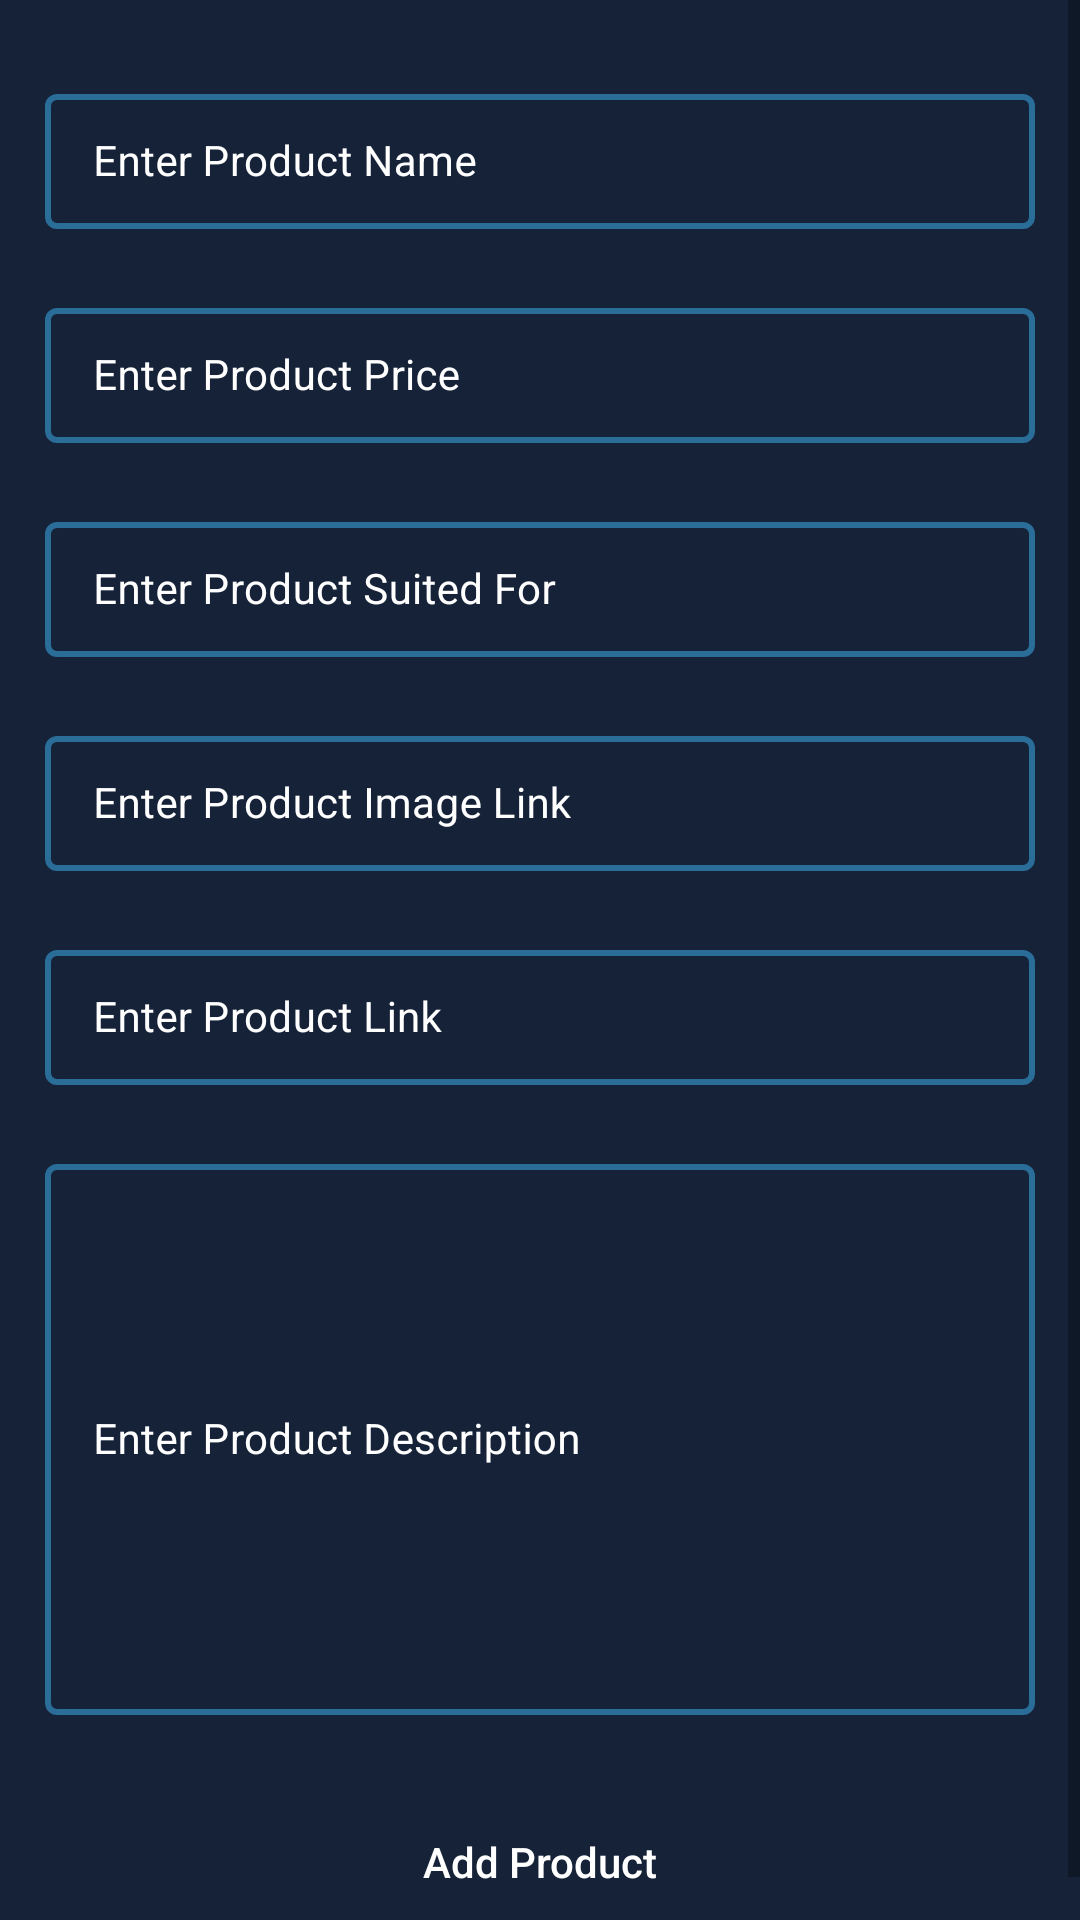

The Android layout XML behind this screen, and the referenced resources:
<!-- AndroidManifest.xml: application theme Theme.ShoppingApp -->
<!-- res/layout/activity_add_course.xml -->
<?xml version="1.0" encoding="utf-8"?>
<ScrollView xmlns:android="http://schemas.android.com/apk/res/android"
    xmlns:app="http://schemas.android.com/apk/res-auto"
    xmlns:tools="http://schemas.android.com/tools"
    android:layout_width="match_parent"
    android:layout_height="match_parent"
    android:background="@color/blue_shade_1"
    tools:context=".AddCourseActivity">

    <RelativeLayout
        android:layout_width="match_parent"
        android:layout_height="wrap_content">
        <LinearLayout
            android:layout_width="match_parent"
            android:layout_height="wrap_content"
            android:orientation="vertical">

            <com.google.android.material.textfield.TextInputLayout
                android:layout_width="match_parent"
                android:layout_height="wrap_content"
                style="@style/TextInputLayout"
                app:boxStrokeColor="@color/white"
                android:layout_marginTop="20dp"
                android:layout_marginStart="10dp"
                android:layout_marginEnd="10dp"
                android:hint="Enter Product Name"
                android:padding="5dp"
                android:textColorHint="@color/white"
                app:hintTextColor="@color/white">
                <com.google.android.material.textfield.TextInputEditText
                    android:id="@+id/idEdtCourseName"
                    android:layout_width="match_parent"
                    android:layout_height="wrap_content"
                    android:importantForAutofill="no"
                    android:inputType="textEmailAddress"
                    android:textColor="@color/white"
                    android:textColorHint="@color/white"
                    android:textSize="14sp"/>
            </com.google.android.material.textfield.TextInputLayout>
            <com.google.android.material.textfield.TextInputLayout
                android:layout_width="match_parent"
                android:layout_height="wrap_content"
                style="@style/TextInputLayout"
                app:boxStrokeColor="@color/white"
                android:layout_marginTop="10dp"
                android:layout_marginStart="10dp"
                android:layout_marginEnd="10dp"
                android:hint="Enter Product Price"
                android:padding="5dp"
                android:textColorHint="@color/white"
                app:hintTextColor="@color/white">
                <com.google.android.material.textfield.TextInputEditText
                    android:id="@+id/idEdtCoursePrice"
                    android:layout_width="match_parent"
                    android:layout_height="wrap_content"
                    android:importantForAutofill="no"
                    android:inputType="number"
                    android:textColor="@color/white"
                    android:textColorHint="@color/white"
                    android:textSize="14sp"/>
            </com.google.android.material.textfield.TextInputLayout>
            <com.google.android.material.textfield.TextInputLayout
                android:layout_width="match_parent"
                android:layout_height="wrap_content"
                style="@style/TextInputLayout"
                app:boxStrokeColor="@color/white"
                android:layout_marginTop="10dp"
                android:layout_marginStart="10dp"
                android:layout_marginEnd="10dp"
                android:hint="Enter Product Suited For"
                android:padding="5dp"
                android:textColorHint="@color/white"
                app:hintTextColor="@color/white">
                <com.google.android.material.textfield.TextInputEditText
                    android:id="@+id/idEdtCourseSuitedFor"
                    android:layout_width="match_parent"
                    android:layout_height="wrap_content"
                    android:importantForAutofill="no"
                    android:inputType="textEmailAddress"
                    android:textColor="@color/white"
                    android:textColorHint="@color/white"
                    android:textSize="14sp"/>
            </com.google.android.material.textfield.TextInputLayout>
            <com.google.android.material.textfield.TextInputLayout
                android:layout_width="match_parent"
                android:layout_height="wrap_content"
                style="@style/TextInputLayout"
                app:boxStrokeColor="@color/white"
                android:layout_marginTop="10dp"
                android:layout_marginStart="10dp"
                android:layout_marginEnd="10dp"
                android:hint="Enter Product Image Link"
                android:padding="5dp"
                android:textColorHint="@color/white"
                app:hintTextColor="@color/white">
                <com.google.android.material.textfield.TextInputEditText
                    android:id="@+id/idEdtCourseImageLink"
                    android:layout_width="match_parent"
                    android:layout_height="wrap_content"
                    android:importantForAutofill="no"
                    android:inputType="textEmailAddress"
                    android:textColor="@color/white"
                    android:textColorHint="@color/white"
                    android:textSize="14sp"/>
            </com.google.android.material.textfield.TextInputLayout>
            <com.google.android.material.textfield.TextInputLayout
                android:layout_width="match_parent"
                android:layout_height="wrap_content"
                style="@style/TextInputLayout"
                app:boxStrokeColor="@color/white"
                android:layout_marginTop="10dp"
                android:layout_marginStart="10dp"
                android:layout_marginEnd="10dp"
                android:hint="Enter Product Link"
                android:padding="5dp"
                android:textColorHint="@color/white"
                app:hintTextColor="@color/white">
                <com.google.android.material.textfield.TextInputEditText
                    android:id="@+id/idEdtCourseLink"
                    android:layout_width="match_parent"
                    android:layout_height="wrap_content"
                    android:importantForAutofill="no"
                    android:inputType="textEmailAddress"
                    android:textColor="@color/white"
                    android:textColorHint="@color/white"
                    android:textSize="14sp"/>
            </com.google.android.material.textfield.TextInputLayout>
            <com.google.android.material.textfield.TextInputLayout
                android:layout_width="match_parent"
                android:layout_height="200dp"
                style="@style/TextInputLayout"
                app:boxStrokeColor="@color/white"
                android:layout_marginTop="10dp"
                android:layout_marginStart="10dp"
                android:layout_marginEnd="10dp"
                android:hint="Enter Product Description"
                android:padding="5dp"
                android:textColorHint="@color/white"
                app:hintTextColor="@color/white">
                <com.google.android.material.textfield.TextInputEditText
                    android:id="@+id/idEdtCourseDesc"
                    android:layout_width="match_parent"
                    android:layout_height="match_parent"
                    android:importantForAutofill="no"
                    android:inputType="textEmailAddress"
                    android:textColor="@color/white"
                    android:textColorHint="@color/white"
                    android:textSize="14sp"/>
            </com.google.android.material.textfield.TextInputLayout>

            <Button
                android:id="@+id/idBtnAddCourse"
                android:layout_width="match_parent"
                android:layout_height="wrap_content"
                android:layout_marginEnd="10dp"
                android:layout_marginStart="10dp"
                android:layout_marginTop="20dp"
                android:layout_marginBottom="10dp"
                android:textColor="@color/white"
                android:text="Add Product"
                android:textAllCaps="false"
                android:background="@drawable/custom_button_back"

                />

        </LinearLayout>

        <ProgressBar
            android:layout_width="wrap_content"
            android:layout_height="wrap_content"
            android:layout_centerInParent="true"
            android:indeterminateDrawable="@drawable/progress_back"
            android:indeterminate="true"
            android:id="@+id/idPBLoading"
            android:visibility="gone"
            />
    </RelativeLayout>


</ScrollView>
<!-- resources referenced by this layout -->
<resources>
  <color name="blue_shade_1">#152238</color>
  <color name="white">#FFFFFFFF</color>
  <style name="TextInputLayout" parent="Widget.MaterialComponents.TextInputLayout.OutlinedBox.Dense">
          <item name="hintTextAppearance">@style/TextAppearance.AppTheme.TextInputLayout.HintTextAlt</item>
          <item name="boxStrokeColor">@color/purple_200</item>
          <item name="boxStrokeWidth">2dp</item>
      </style>
  <style name="Theme.ShoppingApp" parent="Theme.MaterialComponents.DayNight.DarkActionBar">
          
          <item name="colorPrimary">@color/purple_500</item>
          <item name="colorPrimaryVariant">@color/purple_700</item>
          <item name="colorOnPrimary">@color/white</item>
          
          <item name="colorSecondary">@color/teal_200</item>
          <item name="colorSecondaryVariant">@color/teal_700</item>
          <item name="colorOnSecondary">@color/black</item>
          
          <item name="android:statusBarColor" tools:targetApi="l">?attr/colorPrimaryVariant</item>
          
      </style>
  <style name="TextAppearance.AppTheme.TextInputLayout.HintTextAlt" parent="TextAppearance.MaterialComponents.Subtitle2">
          <item name="android:textColor">@color/white</item>
      </style>
  <color name="purple_200">#296D98</color>
  <color name="purple_500">#296D98</color>
  <color name="purple_700">#296D98</color>
  <color name="teal_200">#FF03DAC5</color>
  <color name="teal_700">#FF018786</color>
  <color name="black">#FF000000</color>
</resources>
